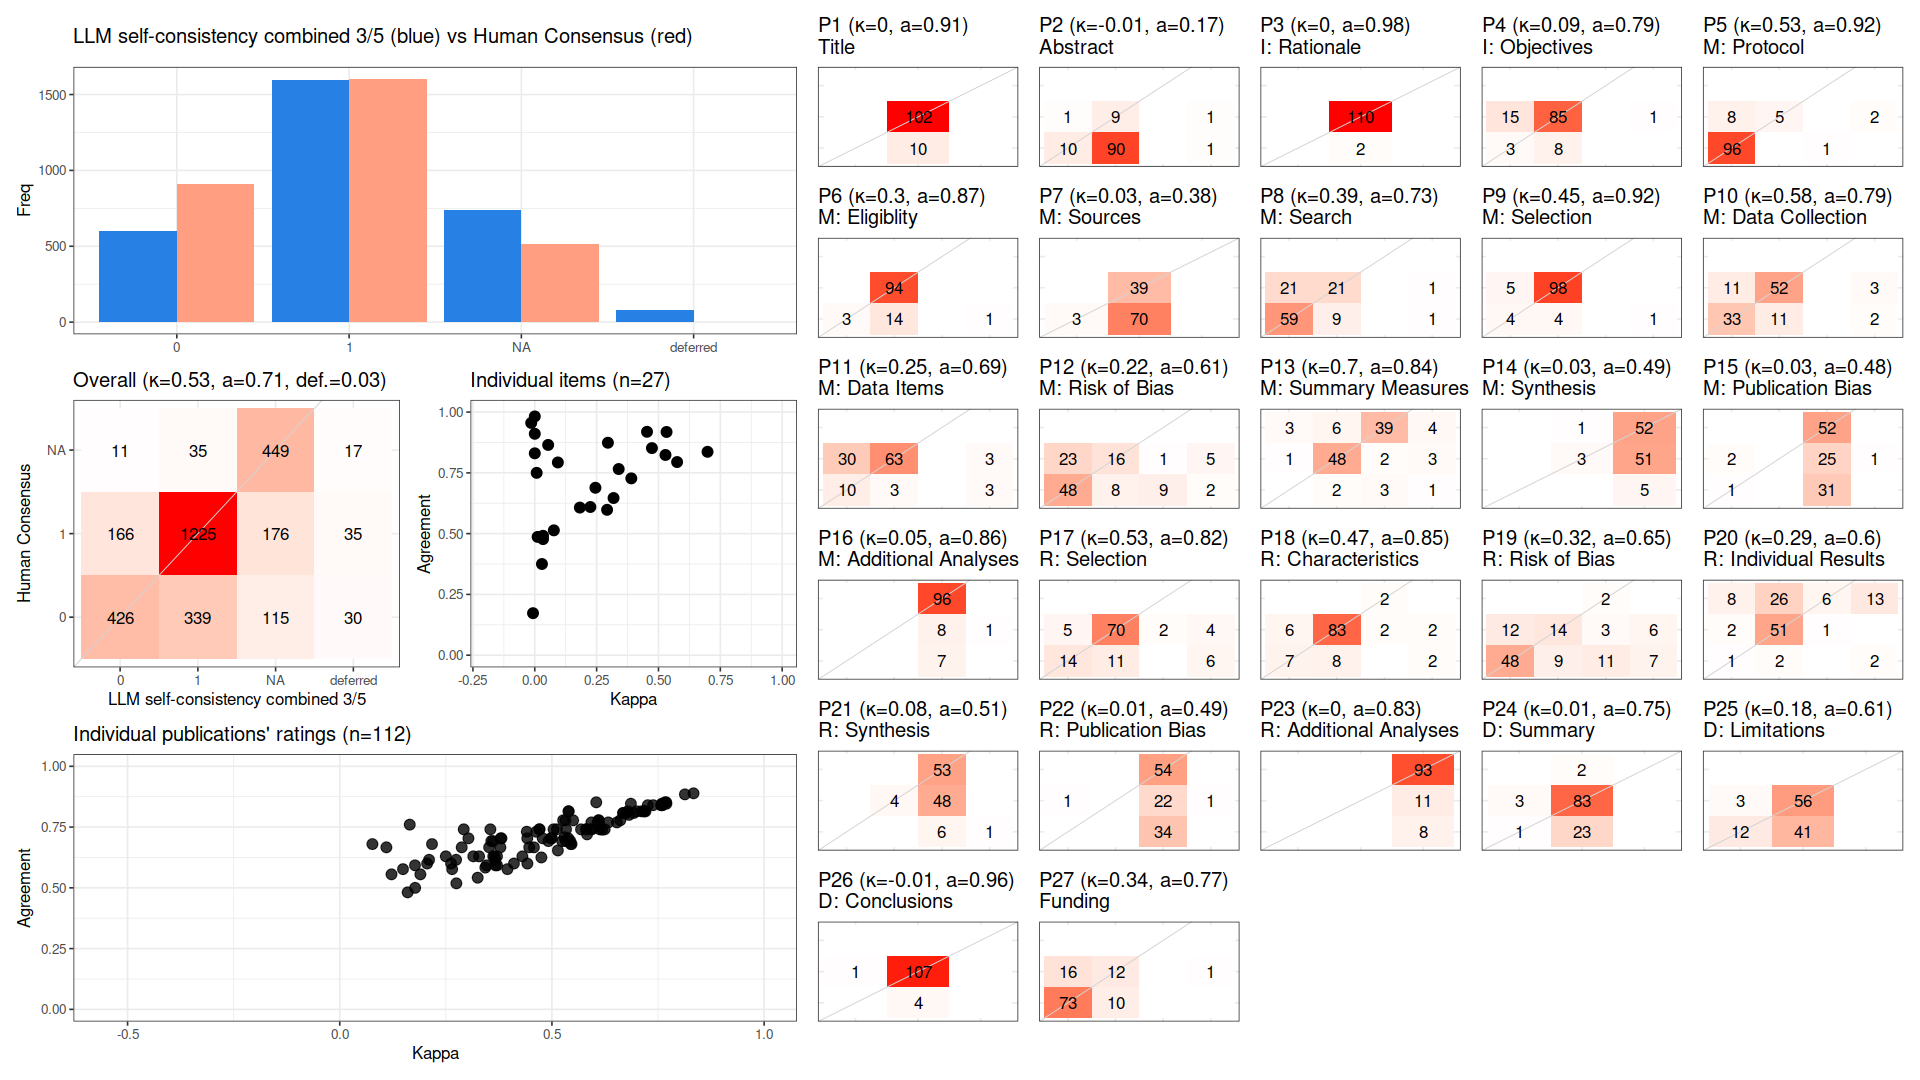

Source data for this figure (header and first rows):
, cohen_kappa_w, cohen_kappa_w_ci_low, cohen_kappa_w_ci_high, agreement, agreement_ci_low, agreement_ci_high, deferring_fraction, deferring_fraction_ci_low, deferring_fraction_ci_high
combined, 0.5291, 0.4954, 0.562, 0.7138, 0.6959, 0.7314, 0.02712, 0.02116, 0.03439
P1, 0, NA, NA, 0.9107, NA, NA, 0, NA, NA
P2, -0.007115, NA, NA, 0.1727, NA, NA, 0.01786, NA, NA
P3, 0, NA, NA, 0.9821, NA, NA, 0, NA, NA
P4, 0.09328, NA, NA, 0.7928, NA, NA, 0.008929, NA, NA
P5, 0.5327, NA, NA, 0.9182, NA, NA, 0.01786, NA, NA
P6, 0.2956, NA, NA, 0.8739, NA, NA, 0.008929, NA, NA
P7, 0.02898, NA, NA, 0.375, NA, NA, 0, NA, NA
P8, 0.3902, NA, NA, 0.7273, NA, NA, 0.01786, NA, NA
P9, 0.4537, NA, NA, 0.9189, NA, NA, 0.008929, NA, NA
P10, 0.5753, NA, NA, 0.7944, NA, NA, 0.04464, NA, NA
P11, 0.2451, NA, NA, 0.6887, NA, NA, 0.05357, NA, NA
P12, 0.2247, NA, NA, 0.6095, NA, NA, 0.0625, NA, NA
P13, 0.6984, NA, NA, 0.8365, NA, NA, 0.07143, NA, NA
P14, 0.03331, NA, NA, 0.4911, NA, NA, 0, NA, NA
P15, 0.03333, NA, NA, 0.4775, NA, NA, 0.008929, NA, NA
P16, 0.05405, NA, NA, 0.8649, NA, NA, 0.008929, NA, NA
P17, 0.5283, NA, NA, 0.8235, NA, NA, 0.08929, NA, NA
P18, 0.4736, NA, NA, 0.8519, NA, NA, 0.03571, NA, NA
P19, 0.3184, NA, NA, 0.6465, NA, NA, 0.1161, NA, NA
P20, 0.2923, NA, NA, 0.5979, NA, NA, 0.1339, NA, NA
P21, 0.07706, NA, NA, 0.5135, NA, NA, 0.008929, NA, NA
P22, 0.01146, NA, NA, 0.4865, NA, NA, 0.008929, NA, NA
P23, 0, NA, NA, 0.8304, NA, NA, 0, NA, NA
P24, 0.007595, NA, NA, 0.75, NA, NA, 0, NA, NA
P25, 0.1822, NA, NA, 0.6071, NA, NA, 0, NA, NA
P26, -0.01449, NA, NA, 0.9554, NA, NA, 0, NA, NA
P27, 0.3392, NA, NA, 0.7658, NA, NA, 0.008929, NA, NA
